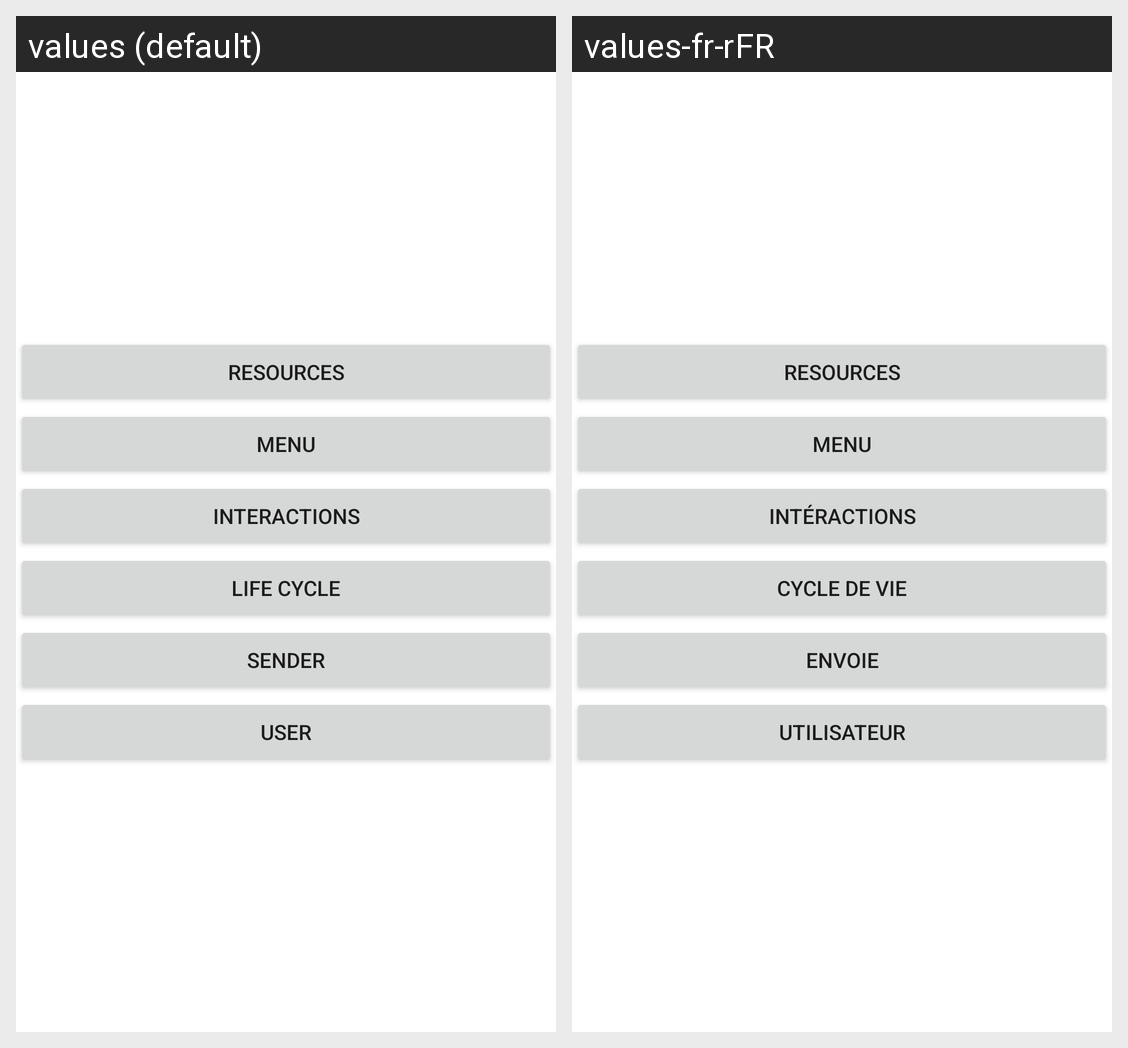

The same Android screen rendered under two of its app's locales, left to right. List the strings drawn on it with the default value and each locale's translation.
Android screen res/layout/activity_list.xml rendered under 2 locales, left to right: values (default), values-fr-rFR. Device: Nexus 5 (rendered at 1080×1920; each locale shown at half size, 540×960, under a caption strip naming it); theme Theme.SampleActivities.
Strings drawn on this screen, with the default value and each locale's value (text and hints the layout hard-codes, and strings that could not be matched under every locale, appear in the picture but are not listed):

resources_button_text
  values: Resources
  values-fr-rFR: Resources

menu_button_text
  values: Menu
  values-fr-rFR: Menu

interactions_button_text
  values: Interactions
  values-fr-rFR: Intéractions

life_cycle_button_text
  values: Life cycle
  values-fr-rFR: cycle de vie

sender_button_text
  values: Sender
  values-fr-rFR: Envoie

user_button_text
  values: User
  values-fr-rFR: Utilisateur
